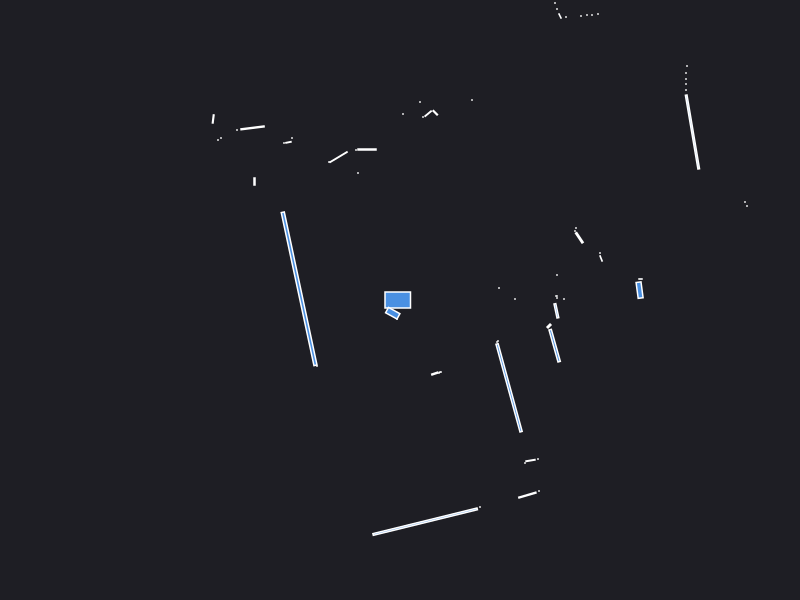

The file beside this chart, header and first rows:
0.000000	0.000000	0.049500
2.396	0.09878	0.0167
2.405	0.21	0.001050
0.99	0.12	0.000441
1.15	0.01	0.000441
1.64	0.01	0.000441
1.57	0.02	0.000441
1.565	0.04	0.000630
4.15	0.09	0.000441
4.18	0.14	0.000441
5.23	0.37	0.000441
5.21	0.43	0.000441
5.2	0.49	0.000441
6.44	0.77	0.000441
1.57	0.25	0.000441
2.011	0.4153	0.002949
2	0.47	0.000441
3.47	0.94	0.000441
3.45	0.98	0.000441
1.793	0.6223	0.01198
1.75	0.69	0.000441
1.76	0.72	0.000441
2.925	1.68	0.1225
2.86	2.1	0.000441
2.86	2.16	0.000441
2.86	2.21	0.000441
2.86	2.27	0.000441
2.87	2.34	0.000441
4.38	3.75	0.000441
4.24	3.72	0.000441
4.12	3.7	0.000441
4	3.69	0.000441
3.89	3.67	0.000441
3.79	3.68	0.000441
3.72	3.69	0.000441
2.96	3.17	0.000441
2.91	3.18	0.000441
2.96	3.49	0.000441
2.92	3.53	0.000441
2.9	3.6	0.000441
2.89	3.67	0.000441
2.87	3.74	0.000441
1.98	2.86	0.000441
1.92	2.85	0.000441
1.87	2.85	0.000441
1.81	2.84	0.000441
1.66	2.83	0.000441
1.6	2.84	0.002472
1.57	2.91	0.000441
1.55	2.97	0.000441
1.55	3.06	0.000441
1.54	3.13	0.000441
1.53	3.21	0.000441
1.52	3.28	0.000441
1.67	3.87	0.000441
1.61	3.86	0.000441
1.55	3.84	0.000441
1.49	3.83	0.000441
0.72	2	0.000441
1.26	3.78	0.000441
1.2	3.76	0.000441
... 52 more rows
